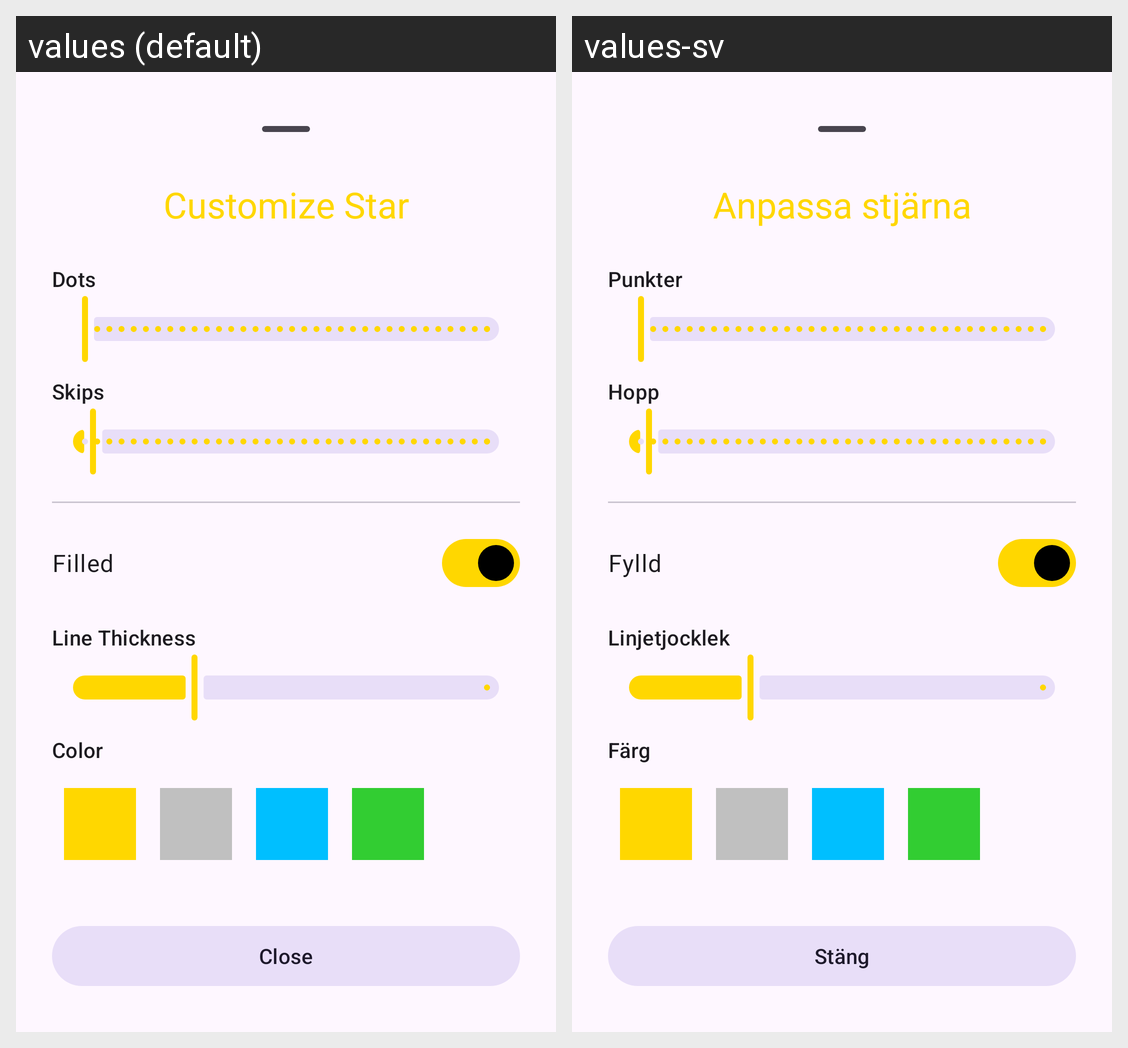

Here is an Android app screen in its default locale and in the app's own translations. Write out the translated-string differences for the strings that appear on this screen.
Android screen res/layout/layout_settings_bottom_sheet.xml rendered under 2 locales, left to right: values (default), values-sv. Device: Nexus 5 (rendered at 1080×1920; each locale shown at half size, 540×960, under a caption strip naming it); theme Theme.MathStars2.
Strings drawn on this screen, with the default value and each locale's value (text and hints the layout hard-codes, and strings that could not be matched under every locale, appear in the picture but are not listed):

customize_star
  values: Customize Star
  values-sv: Anpassa stjärna

dots_hint
  values: Dots
  values-sv: Punkter

skips_hint
  values: Skips
  values-sv: Hopp

filled
  values: Filled
  values-sv: Fylld

line_thickness
  values: Line Thickness
  values-sv: Linjetjocklek

color
  values: Color
  values-sv: Färg

close
  values: Close
  values-sv: Stäng
